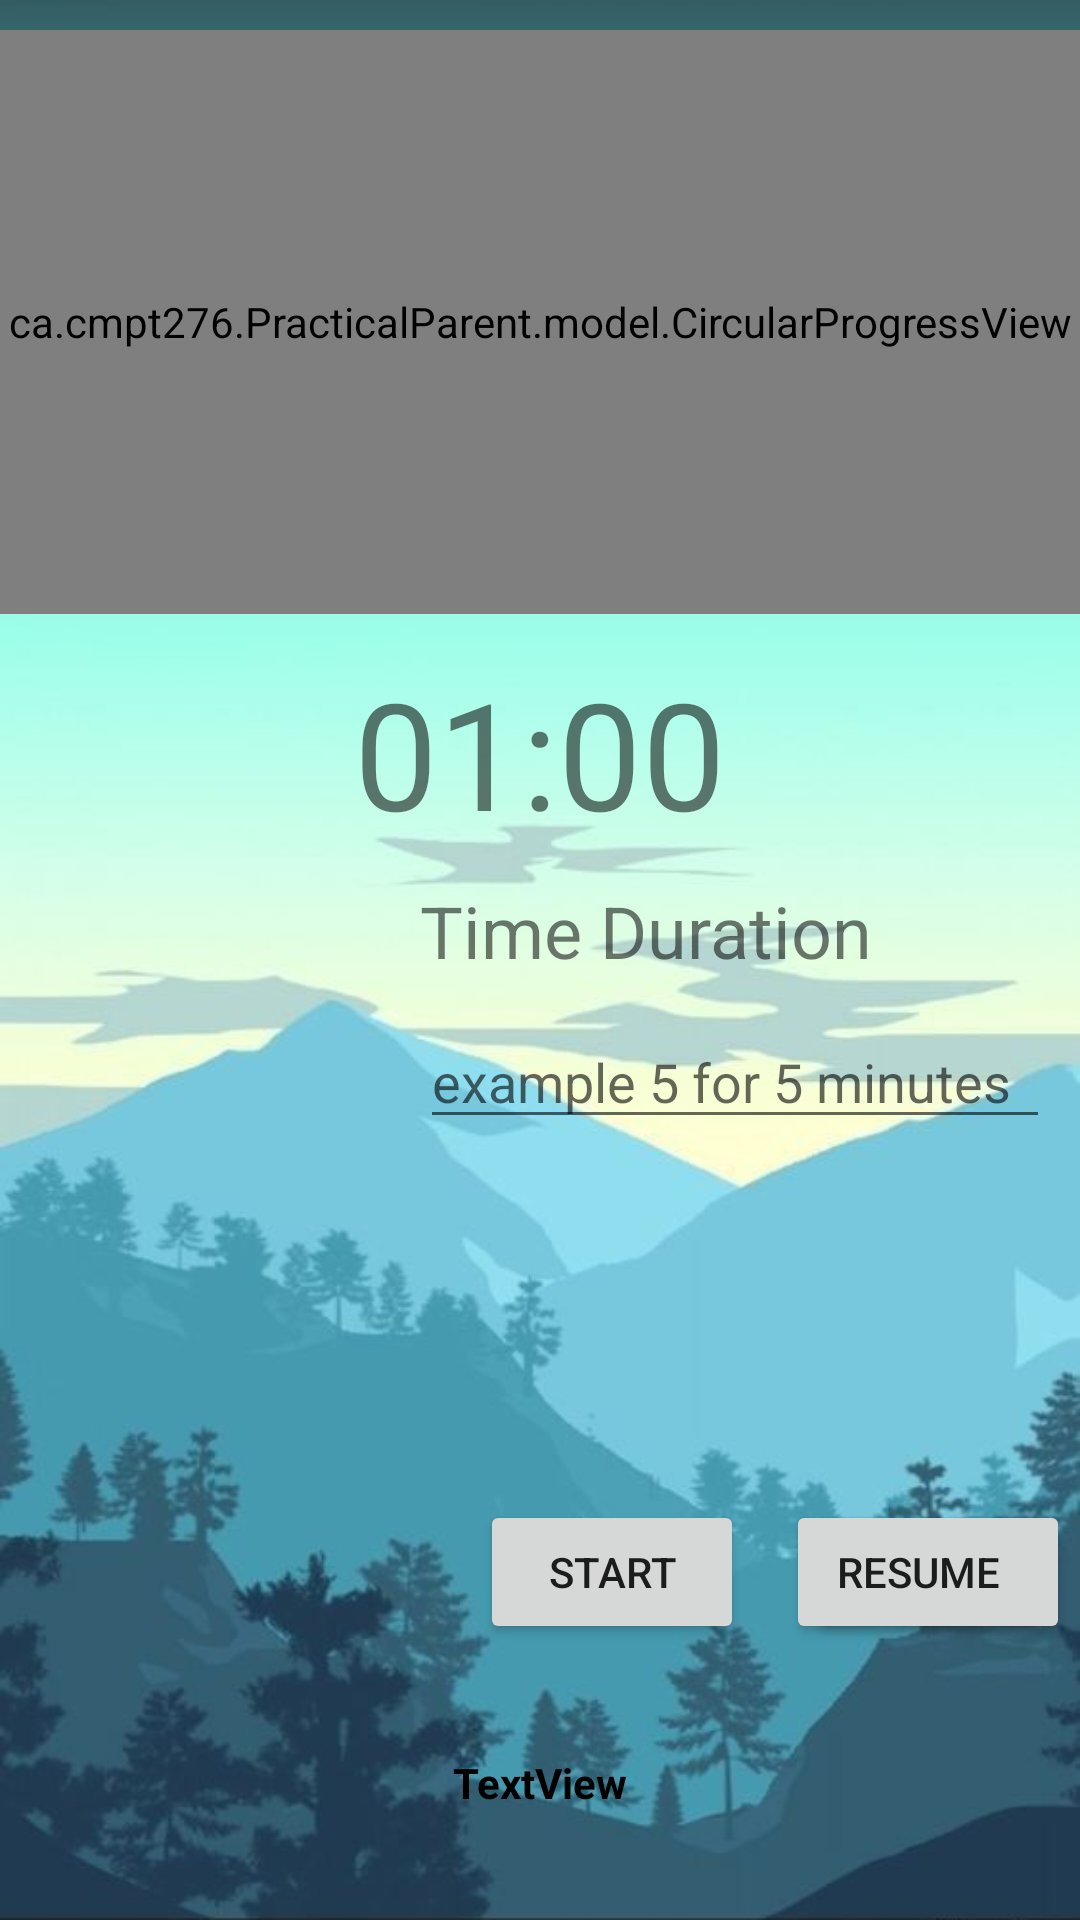

Android layout source for this screen:
<!-- AndroidManifest.xml: application theme Theme.PracticalParent -->
<!-- res/layout/activity_timeout.xml -->
<?xml version="1.0" encoding="utf-8"?>
<androidx.constraintlayout.widget.ConstraintLayout xmlns:android="http://schemas.android.com/apk/res/android"
    xmlns:app="http://schemas.android.com/apk/res-auto"
    xmlns:tools="http://schemas.android.com/tools"
    android:layout_width="match_parent"
    android:layout_height="match_parent"
    tools:context=".ui.TimeOutActivity"
    android:background="@drawable/view"
    >

    <TextView
        android:id="@+id/timer"
        android:layout_width="0dp"
        android:layout_height="0dp"
        android:layout_marginStart="10dp"
        android:layout_marginLeft="10dp"
        android:layout_marginEnd="10dp"
        android:layout_marginRight="10dp"
        android:layout_marginBottom="10dp"
        android:autoSizeTextType="uniform"
        android:gravity="center"
        android:text="01:00"
        android:textSize="36sp"
        app:layout_constraintBottom_toTopOf="@+id/textView"
        app:layout_constraintEnd_toEndOf="parent"
        app:layout_constraintHorizontal_bias="0.0"
        app:layout_constraintStart_toStartOf="parent"
        app:layout_constraintTop_toTopOf="@+id/guideline10" />

    <RadioGroup
        android:id="@+id/timeRadio"
        android:layout_width="0dp"
        android:layout_height="0dp"
        android:layout_marginStart="10dp"
        android:layout_marginLeft="10dp"
        android:layout_marginTop="10dp"
        android:layout_marginEnd="10dp"
        android:layout_marginRight="10dp"
        android:layout_marginBottom="10dp"
        app:layout_constraintBottom_toTopOf="@+id/timerStart"
        app:layout_constraintEnd_toStartOf="@+id/typeInTime"
        app:layout_constraintHorizontal_bias="1.0"
        app:layout_constraintStart_toStartOf="parent"
        app:layout_constraintTop_toBottomOf="@+id/timer" />

    <EditText
        android:id="@+id/typeInTime"
        android:layout_width="wrap_content"
        android:layout_height="wrap_content"
        android:layout_marginStart="10dp"
        android:layout_marginLeft="10dp"
        android:layout_marginTop="10dp"
        android:layout_marginEnd="10dp"
        android:layout_marginRight="10dp"
        android:layout_marginBottom="8dp"
        android:hint="@string/example_minutes"
        android:ems="10"
        android:inputType="number"
        app:layout_constraintBottom_toTopOf="@+id/timerStart"
        app:layout_constraintEnd_toEndOf="parent"
        app:layout_constraintHorizontal_bias="1.0"
        app:layout_constraintStart_toStartOf="parent"
        app:layout_constraintTop_toTopOf="parent"
        app:layout_constraintVertical_bias="0.745" />

    <TextView
        android:id="@+id/textView"
        android:layout_width="0dp"
        android:layout_height="wrap_content"
        android:layout_marginStart="10dp"
        android:layout_marginLeft="10dp"
        android:layout_marginTop="10dp"
        android:layout_marginEnd="10dp"
        android:layout_marginRight="10dp"
        android:text="@string/time_duration"
        android:textSize="24sp"
        app:layout_constraintBottom_toTopOf="@+id/typeInTime"
        app:layout_constraintEnd_toEndOf="parent"
        app:layout_constraintHorizontal_bias="0.0"
        app:layout_constraintStart_toEndOf="@+id/timeRadio"
        app:layout_constraintTop_toTopOf="parent"
        app:layout_constraintVertical_bias="0.959" />

    <Button
        android:id="@+id/pause"
        android:layout_width="wrap_content"
        android:layout_height="wrap_content"
        android:text="@string/pause"
        app:layout_constraintBottom_toBottomOf="parent"
        app:layout_constraintEnd_toEndOf="parent"
        app:layout_constraintHorizontal_bias="0.866"
        app:layout_constraintStart_toEndOf="@+id/timerStart"
        app:layout_constraintTop_toBottomOf="@+id/timeRadio"
        app:layout_constraintVertical_bias="0.098" />

    <Button
        android:id="@+id/timerStart"
        android:layout_width="wrap_content"
        android:layout_height="wrap_content"
        android:layout_marginStart="160dp"
        android:layout_marginLeft="160dp"
        android:layout_marginBottom="92dp"
        android:text="@string/start"
        app:layout_constraintBottom_toBottomOf="parent"
        app:layout_constraintStart_toStartOf="parent" />

    <Button
        android:id="@+id/reStart"
        android:layout_width="wrap_content"
        android:layout_height="wrap_content"
        android:layout_marginTop="10dp"
        android:layout_marginEnd="10dp"
        android:layout_marginRight="10dp"
        android:text="@string/resume"
        app:layout_constraintBottom_toBottomOf="parent"
        app:layout_constraintEnd_toEndOf="parent"
        app:layout_constraintHorizontal_bias="1.0"
        app:layout_constraintStart_toEndOf="@+id/timerStart"
        app:layout_constraintTop_toBottomOf="@+id/timeRadio"
        app:layout_constraintVertical_bias="0.0"
        tools:text="resume" />

    <ca.cmpt276.PracticalParent.model.CircularProgressView
        android:id="@+id/pieView"
        android:layout_width="0dp"
        android:layout_height="0dp"
        android:layout_marginTop="10dp"
        android:layout_marginBottom="13dp"
        app:layout_constraintBottom_toTopOf="@+id/timer"
        app:layout_constraintEnd_toEndOf="parent"
        app:layout_constraintStart_toStartOf="parent"
        app:layout_constraintTop_toTopOf="parent" />

    <androidx.constraintlayout.widget.Guideline
        android:id="@+id/guideline10"
        android:layout_width="wrap_content"
        android:layout_height="wrap_content"
        android:orientation="horizontal"
        app:layout_constraintGuide_percent="0.34" />

    <TextView
        android:id="@+id/timerate"
        android:layout_width="wrap_content"
        android:layout_height="wrap_content"
        android:layout_marginStart="10dp"
        android:layout_marginLeft="10dp"
        android:layout_marginEnd="10dp"
        android:layout_marginRight="10dp"
        android:text="TextView"
        android:textStyle="bold"
        android:textColor="@color/black"
        app:layout_constraintBottom_toBottomOf="parent"
        app:layout_constraintEnd_toEndOf="parent"
        app:layout_constraintStart_toStartOf="parent"
        app:layout_constraintTop_toBottomOf="@+id/timerStart" />

</androidx.constraintlayout.widget.ConstraintLayout>
<!-- resources referenced by this layout -->
<resources>
  <color name="black">#FF000000</color>
  <!-- drawable view: jpeg bitmap (drawable, 47038 bytes) -->
  <string name="example_minutes">example 5 for 5 minutes</string>
  <string name="pause">PAUSE</string>
  <string name="resume">resume</string>
  <string name="start">START</string>
  <string name="time_duration">Time Duration</string>
  <style name="Theme.PracticalParent" parent="Theme.MaterialComponents.DayNight.DarkActionBar">
          
          <item name="colorPrimary">@color/colorGreen</item>
          <item name="colorPrimaryVariant">@color/black</item>
          <item name="colorOnPrimary">@color/white</item>
          
          <item name="colorSecondary">@color/teal_200</item>
          <item name="colorSecondaryVariant">@color/teal_700</item>
          <item name="colorOnSecondary">@color/black</item>
          
          <item name="android:statusBarColor" tools:targetApi="l">?attr/colorPrimaryVariant</item>
          
      </style>
  <color name="colorGreen">#015E5D</color>
  <color name="white">#FFFFFFFF</color>
  <color name="teal_200">#FF03DAC5</color>
  <color name="teal_700">#FF018786</color>
</resources>
